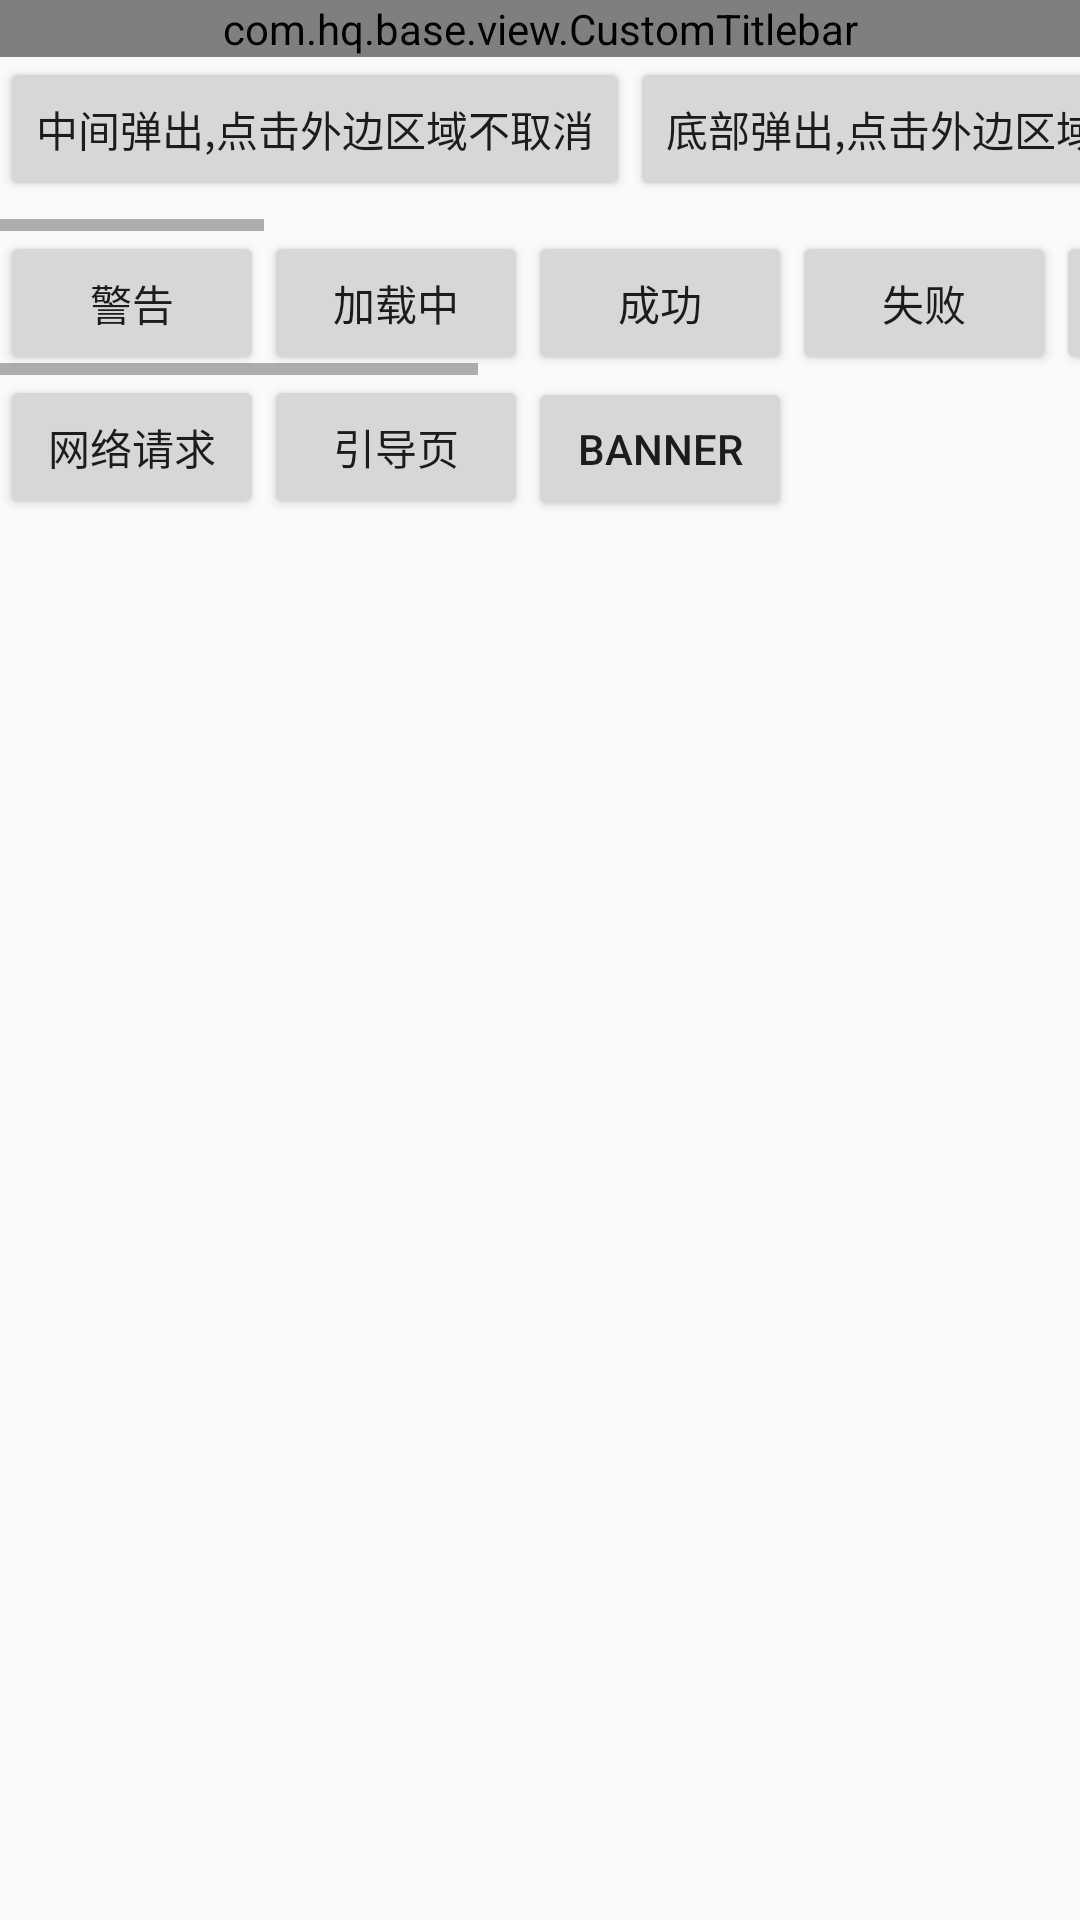

Produce the Android XML layout that renders to this screen, including the resource entries it uses.
<!-- AndroidManifest.xml: application theme AppTheme -->
<!-- res/layout/activity_main.xml -->
<?xml version="1.0" encoding="utf-8"?>
<RelativeLayout
    android:id="@+id/activity_main"
    xmlns:android="http://schemas.android.com/apk/res/android"
    xmlns:app="http://schemas.android.com/apk/res-auto"
    xmlns:tools="http://schemas.android.com/tools"
    android:layout_width="match_parent"
    android:layout_height="match_parent"
    tools:context="com.hq.base.DialogActivity">


    <com.hq.base.view.CustomTitlebar
        android:id="@+id/titleBar"
        android:layout_width="match_parent"
        android:layout_height="wrap_content"
        app:left_button_text="左标题"
        app:right_button_text="右标题"
        app:title_text="首页"/>

    <HorizontalScrollView
        android:id="@+id/hs1"
        android:layout_width="match_parent"
        android:layout_height="wrap_content"
        android:layout_below="@+id/titleBar">

        <LinearLayout
            android:layout_width="match_parent"
            android:layout_height="wrap_content"
            android:orientation="horizontal">

            <Button
                android:id="@+id/main_btn"
                android:layout_width="match_parent"
                android:layout_height="wrap_content"
                android:layout_marginBottom="10dp"
                android:onClick="onClick"
                android:text="中间弹出,点击外边区域不取消"/>

            <Button
                android:id="@+id/main_btn1"
                android:layout_width="match_parent"
                android:layout_height="wrap_content"
                android:layout_marginBottom="10dp"
                android:onClick="onClick"
                android:text="底部弹出,点击外边区域不取消"/>

            <Button
                android:id="@+id/main_btn2"
                android:layout_width="match_parent"
                android:layout_height="wrap_content"
                android:layout_marginBottom="10dp"
                android:onClick="onClick"
                android:text="中间弹出,点击外边区域取消"/>

            <Button
                android:id="@+id/main_btn3"
                android:layout_width="match_parent"
                android:layout_height="wrap_content"
                android:layout_marginBottom="10dp"
                android:onClick="onClick"
                android:text="底部弹出,点击外边区域取消"/>

            <Button
                android:id="@+id/main_btn4"
                android:layout_width="match_parent"
                android:layout_height="wrap_content"
                android:layout_marginBottom="10dp"
                android:onClick="onClick"
                android:text="自定义样式,中间弹出"/>

            <Button
                android:id="@+id/main_btn5"
                android:layout_width="match_parent"
                android:layout_height="wrap_content"
                android:layout_marginBottom="10dp"
                android:onClick="onClick"
                android:text="自定义样式,底部弹出"/>

            <Button
                android:id="@+id/main_btn6"
                android:layout_width="match_parent"
                android:layout_height="wrap_content"
                android:layout_marginBottom="10dp"
                android:onClick="onClick"
                android:text="消失监听"/>

            <Button
                android:id="@+id/main_btn7"
                android:layout_width="match_parent"
                android:layout_height="wrap_content"
                android:layout_marginBottom="10dp"
                android:onClick="onClick"
                android:text="更改边距"/>

            <Button
                android:id="@+id/main_btn8"
                android:layout_width="match_parent"
                android:layout_height="wrap_content"
                android:layout_marginBottom="10dp"
                android:onClick="onClick"
                android:text="更改动画"/>

            <Button
                android:id="@+id/main_btn9"
                android:layout_width="match_parent"
                android:layout_height="wrap_content"
                android:layout_marginBottom="10dp"
                android:onClick="onClick"
                android:text="添加View"/>
        </LinearLayout>

    </HorizontalScrollView>

    <HorizontalScrollView
        android:id="@+id/hs2"
        android:layout_width="match_parent"
        android:layout_height="wrap_content"
        android:layout_below="@+id/hs1">

        <LinearLayout
            android:layout_width="match_parent"
            android:layout_height="wrap_content"
            android:orientation="horizontal">

            <Button
                android:id="@+id/main_start"
                android:layout_width="wrap_content"
                android:layout_height="wrap_content"
                android:text="警告"/>

            <Button
                android:id="@+id/main_loading"
                android:layout_width="wrap_content"
                android:layout_height="wrap_content"
                android:text="加载中"/>

            <Button
                android:id="@+id/main_success"
                android:layout_width="wrap_content"
                android:layout_height="wrap_content"
                android:text="成功"/>

            <Button
                android:id="@+id/main_fail"
                android:layout_width="wrap_content"
                android:layout_height="wrap_content"
                android:text="失败"/>

            <Button
                android:id="@+id/main_info"
                android:layout_width="wrap_content"
                android:layout_height="wrap_content"
                android:text="信息"/>

            <Button
                android:id="@+id/main_customer"
                android:layout_width="wrap_content"
                android:layout_height="wrap_content"
                android:text="自定义"/>

            <Button
                android:id="@+id/main_warn"
                android:layout_width="wrap_content"
                android:layout_height="wrap_content"
                android:text="弹窗"/>

            <Button
                android:id="@+id/main_system"
                android:layout_width="wrap_content"
                android:layout_height="wrap_content"
                android:text="AlertSheet"/>

            <Button
                android:id="@+id/main_ad"
                android:layout_width="wrap_content"
                android:layout_height="wrap_content"
                android:text="显示广告"/>
        </LinearLayout>
    </HorizontalScrollView>


    <LinearLayout
        android:layout_below="@+id/hs2"
        android:layout_width="match_parent"
        android:layout_height="wrap_content"
        android:orientation="horizontal">

        <Button
            android:id="@+id/bnNet"
            android:layout_width="wrap_content"
            android:layout_height="wrap_content"
            android:text="网络请求"/>

        <Button
            android:id="@+id/bnGuide"
            android:layout_width="wrap_content"
            android:layout_height="wrap_content"
            android:text="引导页"/>
        <Button
            android:id="@+id/bnBanner"
            android:layout_width="wrap_content"
            android:layout_height="wrap_content"
            android:text="banner"/>

    </LinearLayout>

</RelativeLayout>
<!-- resources referenced by this layout -->
<resources>
  <style name="AppTheme" parent="Theme.AppCompat.Light.DarkActionBar">
          
          <item name="colorPrimary">@color/colorPrimary</item>
          <item name="colorPrimaryDark">@color/colorPrimaryDark</item>
          <item name="colorAccent">@color/colorPrimaryDark</item>
          
          <item name="windowActionBar">false</item>
          <item name="windowNoTitle">true</item>
      </style>
  <color name="colorPrimary">#3F51B5</color>
  <color name="colorPrimaryDark">#303F9F</color>
</resources>
